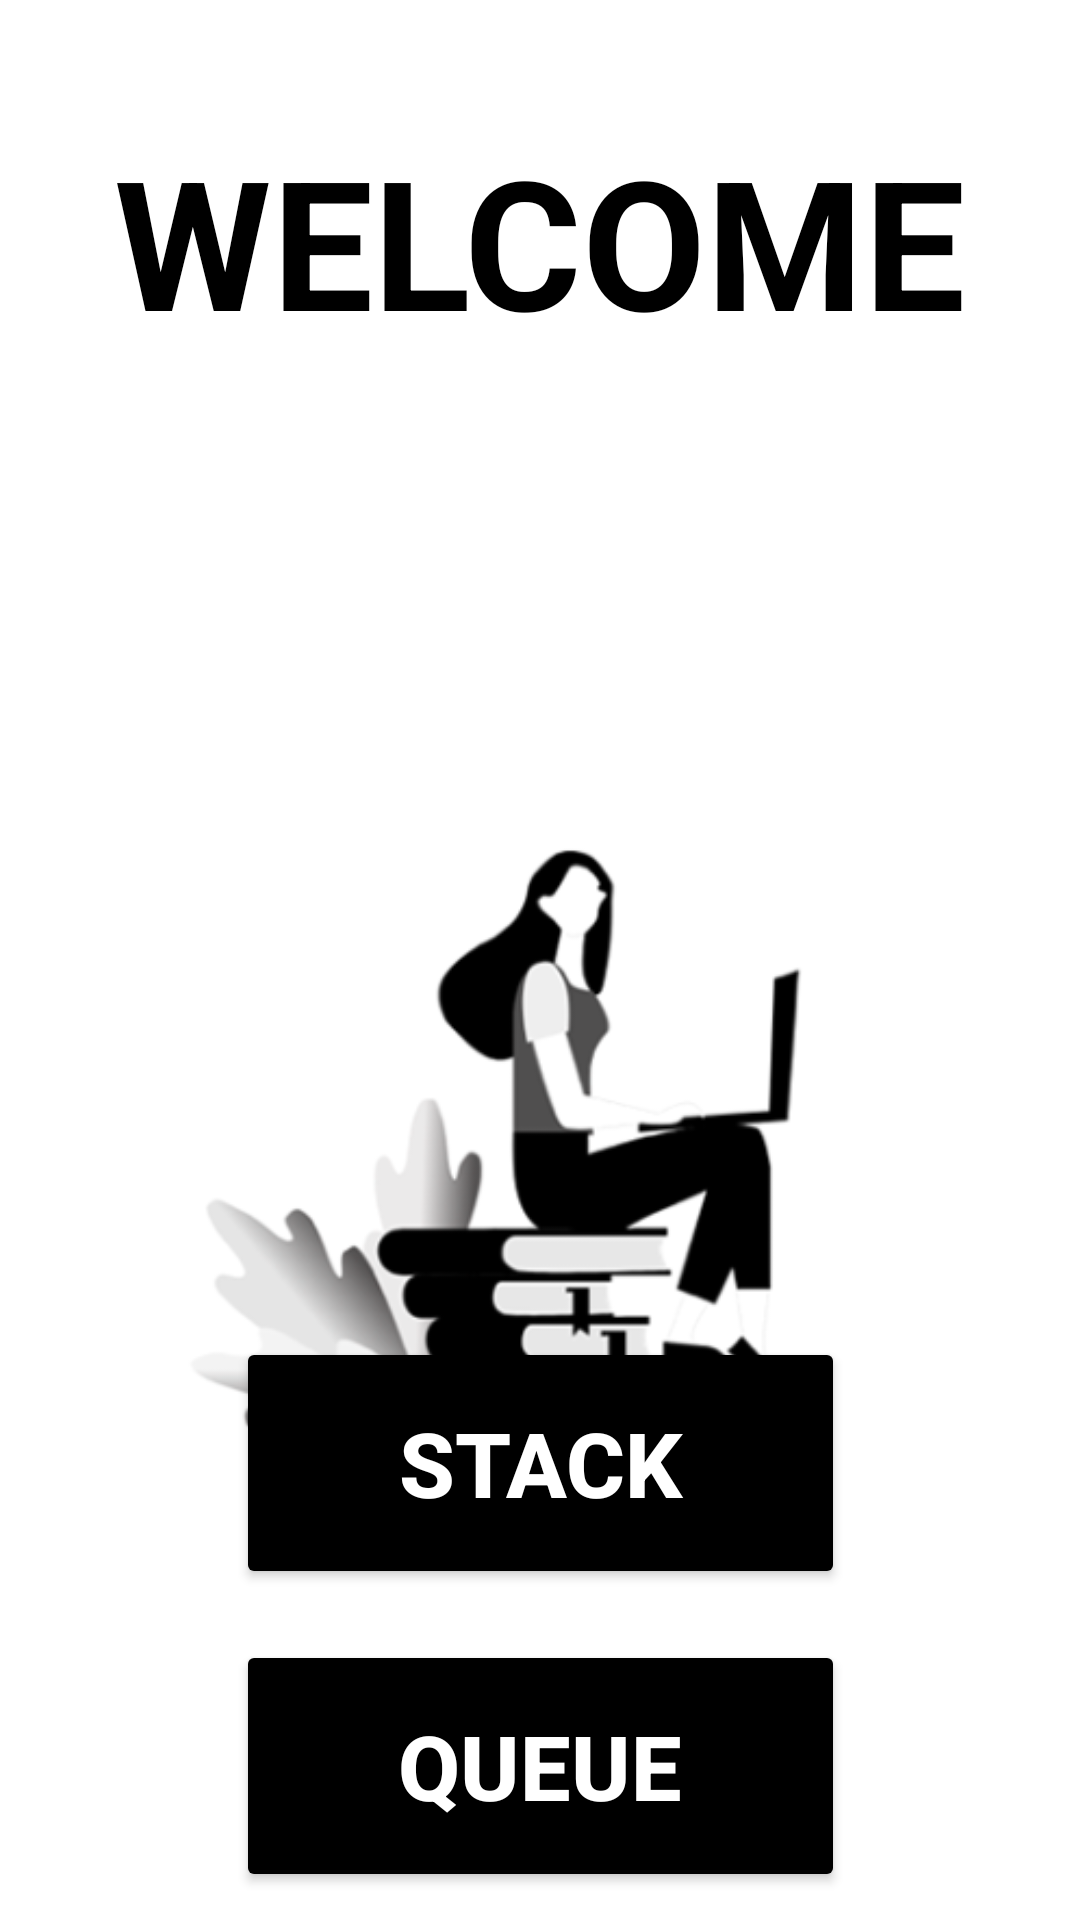

This screen was rendered from an Android layout file. Write that file and the resources it references.
<!-- AndroidManifest.xml: application theme Theme.StackQueueApp -->
<!-- res/layout/activity_main.xml -->
<?xml version="1.0" encoding="utf-8"?>
<androidx.constraintlayout.widget.ConstraintLayout xmlns:android="http://schemas.android.com/apk/res/android"
    xmlns:app="http://schemas.android.com/apk/res-auto"
    xmlns:tools="http://schemas.android.com/tools"
    android:layout_width="match_parent"
    android:layout_height="match_parent"
    android:background="@drawable/white"
    tools:context=".MainActivity">

    <Button
        android:id="@+id/buttonStack"
        android:layout_width="203dp"
        android:layout_height="84dp"
        android:layout_marginBottom="17dp"
        android:backgroundTint="#000000"
        android:padding="16dp"
        android:text="STACK"
        android:textColor="#FFFFFF"
        android:textSize="30sp"
        android:textStyle="bold"
        app:layout_constraintBottom_toTopOf="@+id/buttonQueue"
        app:layout_constraintEnd_toEndOf="parent"
        app:layout_constraintHorizontal_bias="0.502"
        app:layout_constraintStart_toStartOf="parent"
        app:layout_constraintTop_toBottomOf="@+id/myImageView" />

    <Button
        android:id="@+id/buttonQueue"
        android:layout_width="203dp"
        android:layout_height="84dp"
        android:layout_marginBottom="48dp"
        android:backgroundTint="#000000"
        android:padding="16dp"
        android:text="QUEUE"
        android:textColor="#FFFFFF"
        android:textSize="30sp"
        android:textStyle="bold"
        app:layout_constraintBottom_toBottomOf="parent"
        app:layout_constraintEnd_toEndOf="@+id/buttonStack"
        app:layout_constraintStart_toStartOf="@+id/buttonStack"
        app:layout_constraintTop_toBottomOf="@+id/buttonStack" />

    <ImageView
        android:id="@+id/myImageView"
        android:layout_width="348dp"
        android:layout_height="212dp"
        android:layout_marginStart="4dp"
        android:layout_marginTop="152dp"
        android:layout_marginEnd="12dp"
        android:src="@drawable/girl"
        app:layout_constraintBottom_toBottomOf="parent"
        app:layout_constraintEnd_toEndOf="@+id/buttonStack"
        app:layout_constraintHorizontal_bias="0.148"
        app:layout_constraintStart_toStartOf="parent"
        app:layout_constraintTop_toBottomOf="@+id/textView3"
        app:layout_constraintVertical_bias="0.0" />

    <TextView
        android:id="@+id/textView3"
        android:layout_width="wrap_content"
        android:layout_height="wrap_content"
        android:layout_marginTop="40dp"
        android:text="WELCOME"
        android:textColor="@color/black"
        android:textSize="60sp"
        android:textStyle="bold"
        app:layout_constraintEnd_toEndOf="parent"
        app:layout_constraintStart_toStartOf="parent"
        app:layout_constraintTop_toTopOf="parent" />
</androidx.constraintlayout.widget.ConstraintLayout>
<!-- resources referenced by this layout -->
<resources>
  <!-- drawable girl: png bitmap (drawable, 27025 bytes) -->
  <!-- drawable white: png bitmap (drawable, 1291 bytes) -->
  <style name="Theme.StackQueueApp" parent="Base.Theme.StackQueueApp" />
  <style name="Base.Theme.StackQueueApp" parent="Theme.Material3.DayNight.NoActionBar">
          
          
      </style>
  <!-- not gathered from this repository: default colours our renderer supplied (Android Studio template values) -->
  <color name="black">#FF000000</color>
</resources>
